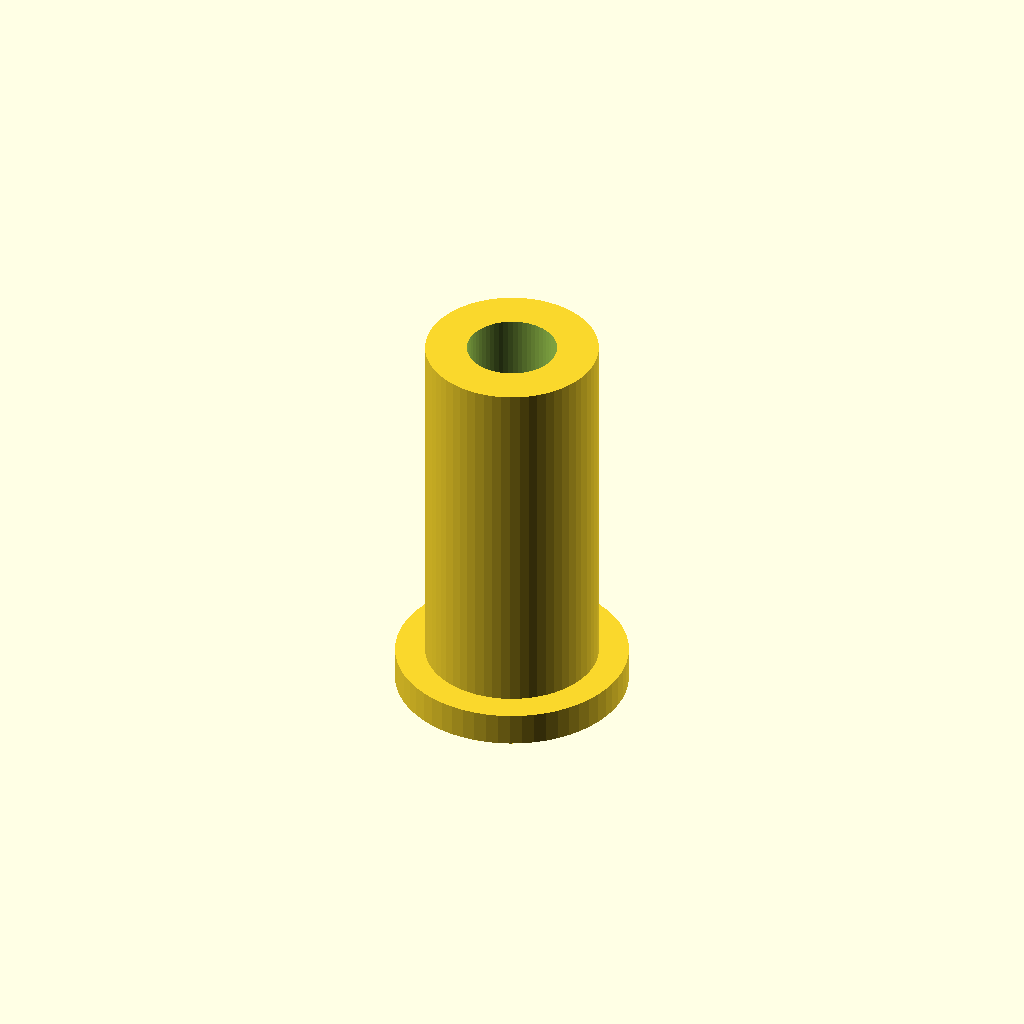
Cell 1: the model at its default parameters.
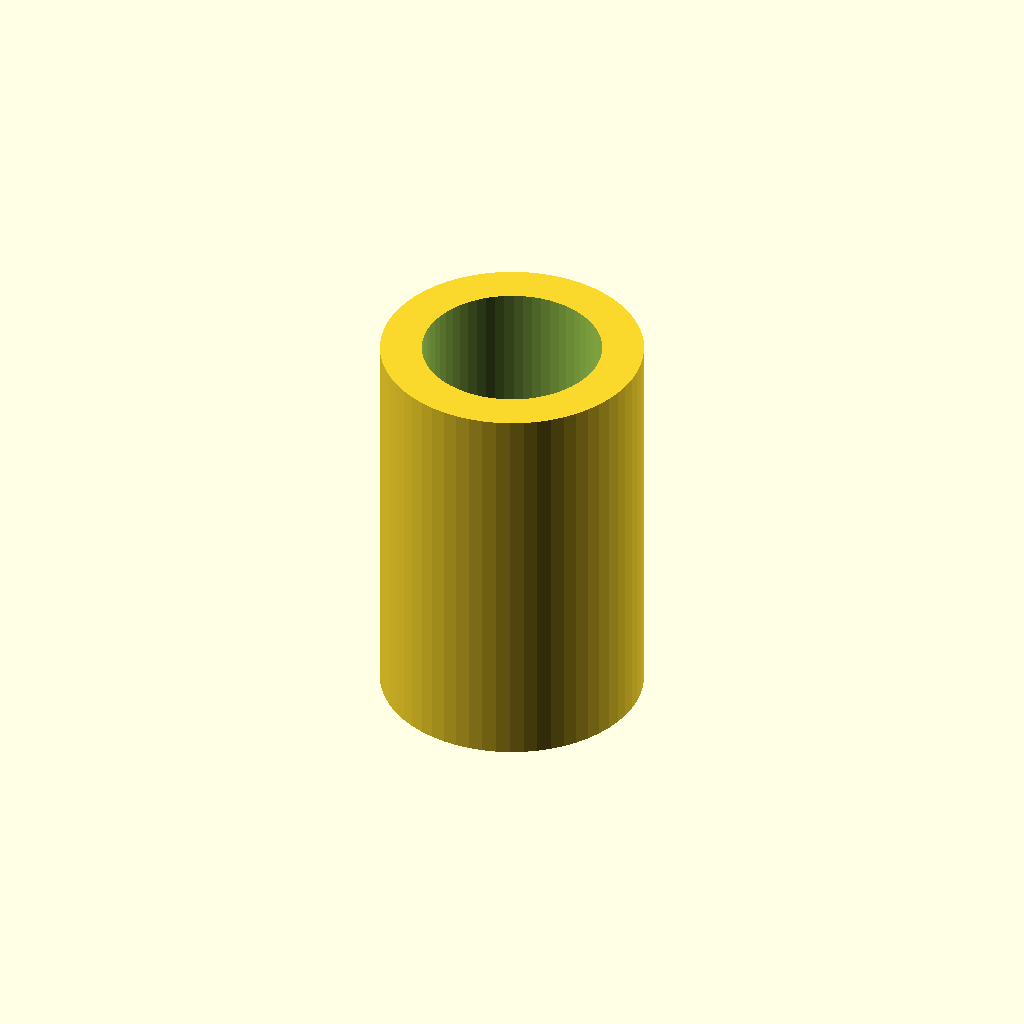
Cell 2: thread_d = 10.8 (everything else at default).
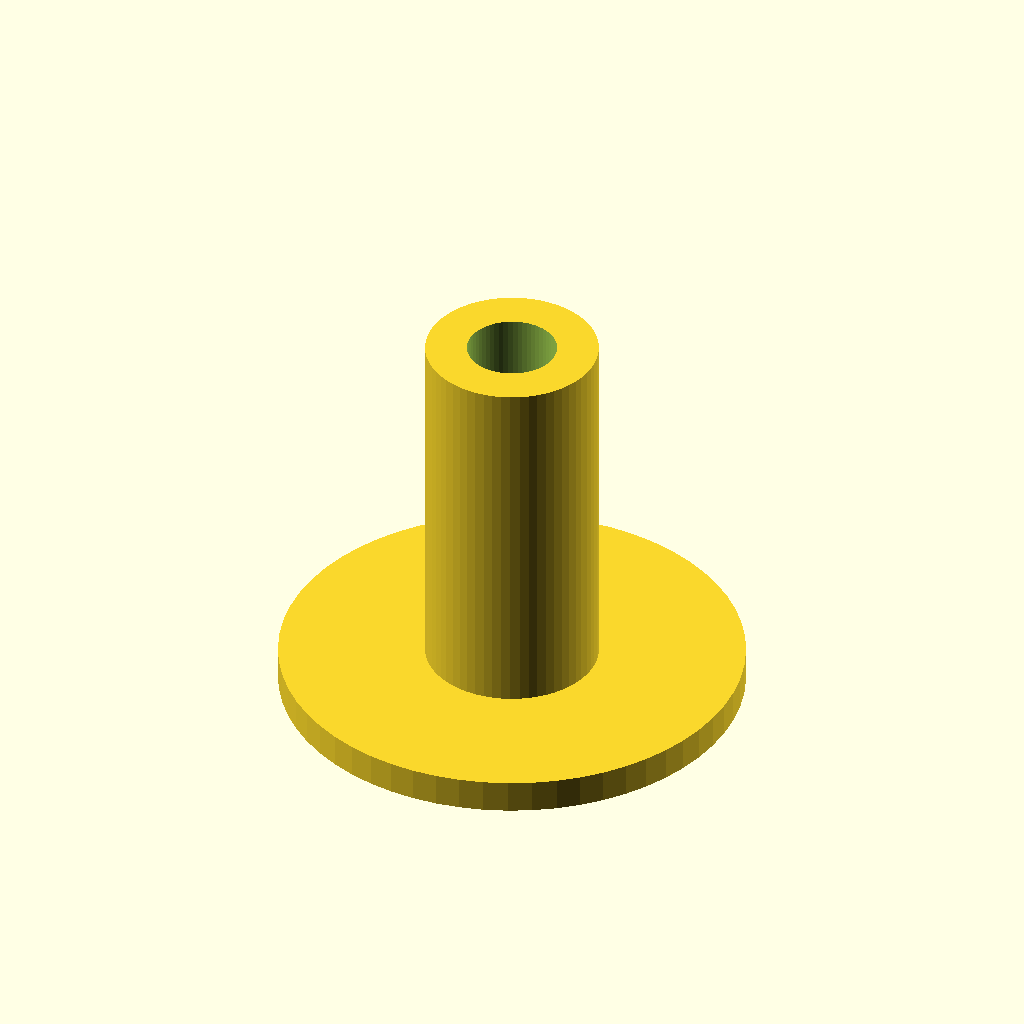
Cell 3: the same model with base_d = 28.
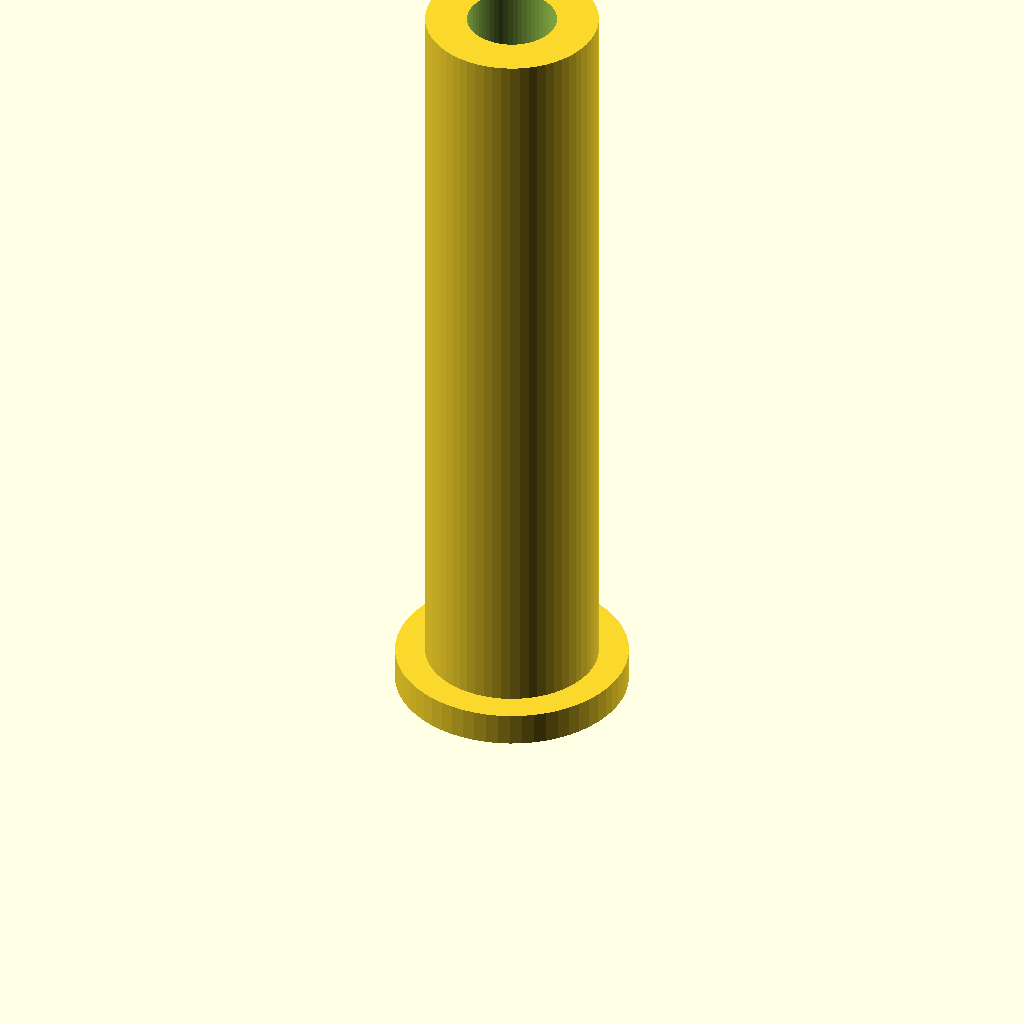
Cell 4: height = 48 (everything else at default).
All cells are drawn from one camera (rotation 55°, 0°, 25°, orthographic, colour scheme Cornfield), so only the parameter changes between them.
OpenSCAD source file optional_data/data/parts/part_1065.scad:
// PCB standoff with mounting base.
$fn = 60;
eps = 0.02;
thread_d = 5.4;
base_d = 14;
height = 24;
body_d = thread_d+5;
difference() {
    union() { cylinder(d=base_d,h=2); cylinder(d=body_d,h=height); }
    translate([0,0,-eps]) cylinder(d=thread_d,h=height+2*eps);
}
Parameter table extracted from the source (name, type, default, range or options):
eps: number, default 0.02
thread_d: number, default 5.4
base_d: number, default 14
height: number, default 24
